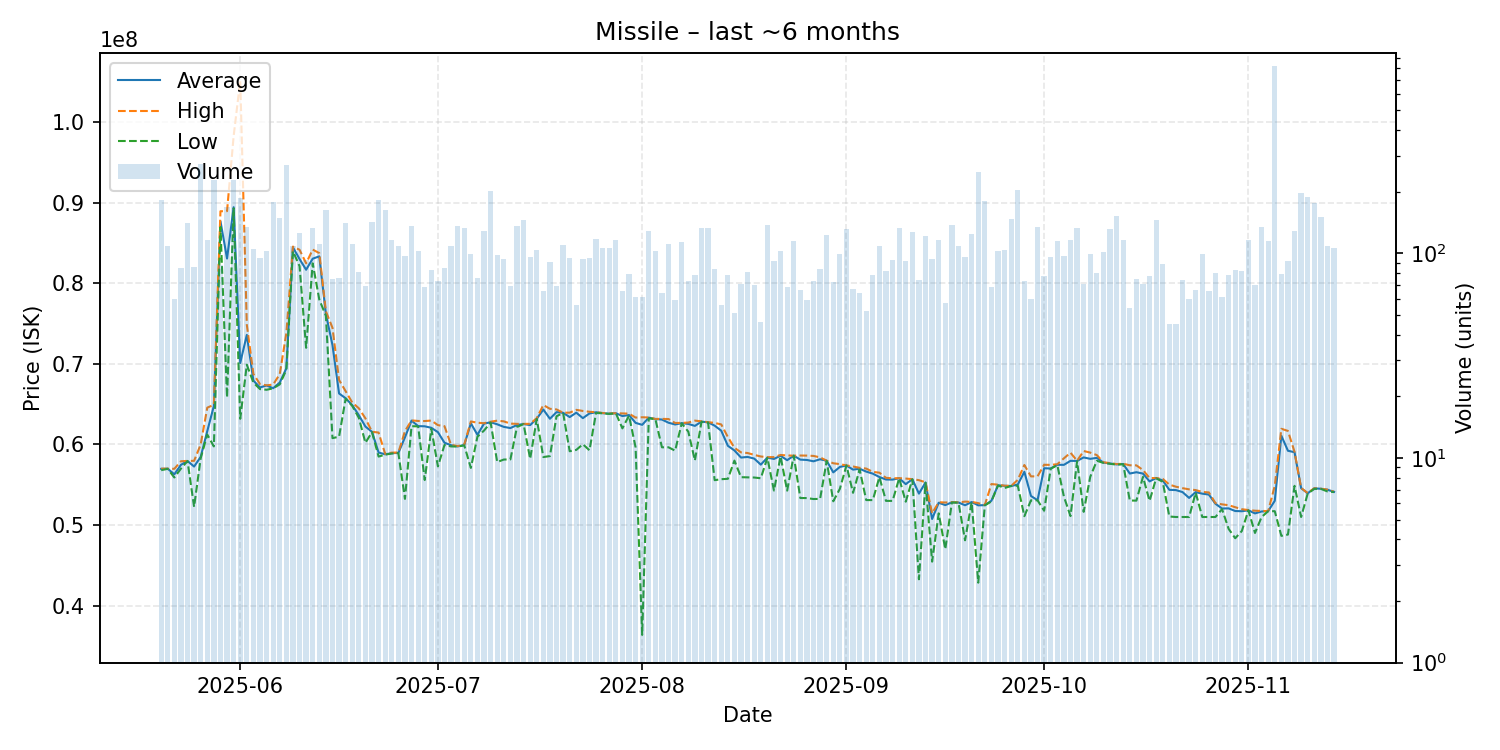

The data file committed next to this chart (first rows):
date, average, highest, lowest, order_count, volume
2025-05-20, 56975000, 57000000, 56810000, 61, 182
2025-05-21, 56990000, 57000000, 56980000, 47, 108
2025-05-22, 56295000, 56980000, 55900000, 46, 60
2025-05-23, 57472235, 57920000, 57000000, 54, 85
2025-05-24, 57950000, 57960000, 57945000, 62, 141
2025-05-25, 57260581, 57970000, 52260000, 44, 86
2025-05-26, 58460000, 60000000, 58290000, 83, 273
2025-05-27, 61660000, 64570000, 61230000, 60, 116
2025-05-28, 64780000, 64930000, 59760000, 74, 229
2025-05-29, 87707273, 88950000, 86980000, 45, 88
2025-05-30, 83080000, 88960000, 65830000, 77, 169
2025-05-31, 89450000, 98260000, 89300000, 95, 228
2025-06-01, 70110000, 105150000, 63190000, 76, 187
2025-06-02, 73600000, 74860000, 69900000, 62, 134
2025-06-03, 67930000, 68755000, 67680000, 55, 105
2025-06-04, 67078842, 67490000, 66875000, 51, 95
2025-06-05, 67320000, 67340000, 66790000, 56, 102
2025-06-06, 66985000, 67440000, 66970000, 74, 178
2025-06-07, 67690000, 68730000, 67460000, 72, 149
2025-06-08, 69450000, 73820000, 69270000, 121, 271
2025-06-09, 84470000, 84560000, 83995000, 52, 109
2025-06-10, 83020000, 84170000, 82140000, 62, 126
2025-06-11, 81687634, 82490000, 72000000, 60, 93
2025-06-12, 83060000, 84190000, 82480000, 57, 133
2025-06-13, 83350000, 83750000, 77990000, 65, 111
2025-06-14, 76210000, 76530000, 75970000, 104, 163
2025-06-15, 72336000, 74480000, 60785000, 59, 75
2025-06-16, 66331447, 68010000, 60970000, 44, 76
2025-06-17, 65740000, 66620000, 65700000, 80, 140
2025-06-18, 64880000, 65210000, 64790000, 52, 111
2025-06-19, 63637284, 64490000, 63310000, 44, 81
2025-06-20, 62222899, 63240000, 60210000, 38, 69
2025-06-21, 61570000, 61580000, 61530000, 67, 142
2025-06-22, 59000000, 61480000, 58500000, 78, 181
2025-06-23, 58780000, 58820000, 58740000, 67, 162
2025-06-24, 58920000, 58990000, 58880000, 67, 116
2025-06-25, 58950000, 59000000, 58930000, 52, 109
2025-06-26, 60891959, 61660000, 53250000, 59, 97
2025-06-27, 62965000, 62990000, 62270000, 64, 136
2025-06-28, 62280000, 62920000, 62250000, 50, 103
2025-06-29, 62256912, 62910000, 55590000, 46, 68
2025-06-30, 62070602, 62970000, 61950000, 52, 83
2025-07-01, 61531233, 62400000, 57285000, 40, 73
2025-07-02, 60215059, 62270000, 59940000, 55, 85
2025-07-03, 59910000, 59940000, 59760000, 49, 108
2025-07-04, 59760000, 59800000, 59740000, 55, 136
2025-07-05, 59940000, 59980000, 59890000, 85, 133
2025-07-06, 62627071, 62860000, 57090000, 59, 99
2025-07-07, 61204079, 62700000, 60970000, 41, 76
2025-07-08, 62590000, 62640000, 61730000, 56, 128
2025-07-09, 62760000, 62830000, 62720000, 69, 202
2025-07-10, 62505612, 62955000, 57820000, 56, 98
2025-07-11, 62187128, 62870000, 58130000, 55, 94
2025-07-12, 62036377, 62590000, 58150000, 46, 69
2025-07-13, 62420000, 62560000, 62170000, 56, 136
2025-07-14, 62540000, 62560000, 62530000, 45, 146
2025-07-15, 62407292, 62560000, 58220000, 48, 96
2025-07-16, 63190000, 63270000, 63170000, 53, 104
2025-07-17, 64339077, 64900000, 58440000, 41, 65
2025-07-18, 63193626, 64430000, 58560000, 60, 91
... 119 more rows
